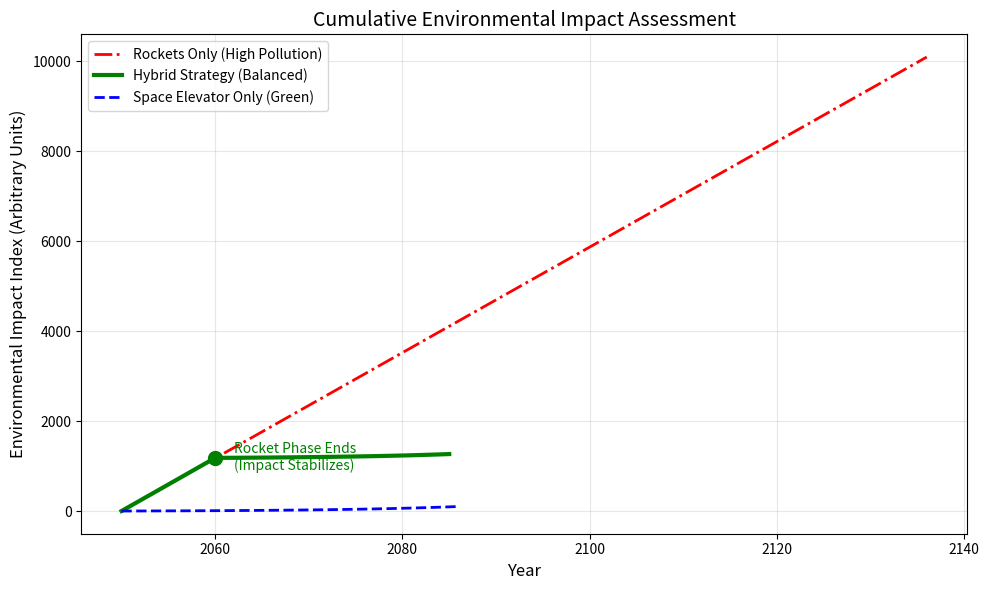

Source code (Python):
import numpy as np
import matplotlib.pyplot as plt

# ==========================================
# 1. 参数设定
# ==========================================
TARGET_MASS = 100 * 10**6  
START_YEAR = 2050

# 排放系数 (假设值，相对大小是关键)
# 火箭: 黑碳 + 臭氧损耗 + 噪音 + CO2 (设为 100)
FACTOR_ROCKET = 100.0 
# 电梯: 主要是电力来源的碳足迹 (设为 1，假设使用核能/太阳能)
FACTOR_SE = 1.0       

# 基础运力参数 (沿用之前的)
SE_BASE_CAPACITY = 3 * 179000
SE_GROWTH_RATE = 0.08
ROCKET_ANNUAL_CAPACITY = 10 * 15 * (365/7) * 150

def calculate_impact(strategy):
    cumulative_mass = 0
    cumulative_impact = [0]
    years = [START_YEAR]
    t = 0
    
    current_impact_score = 0
    
    while cumulative_mass < TARGET_MASS and t < 150:
        # 1. 计算运量
        mass_se = 0
        mass_rocket = 0
        
        # 电梯运力
        if strategy != 'Rocket_Only':
            mass_se = SE_BASE_CAPACITY * ((1 + SE_GROWTH_RATE) ** t)
        
        # 火箭运力
        if strategy == 'Rocket_Only':
            mass_rocket = ROCKET_ANNUAL_CAPACITY
        elif strategy == 'Hybrid':
            if t < 10: # 混合策略前10年用火箭
                mass_rocket = ROCKET_ANNUAL_CAPACITY
        
        # 2. 计算环境影响
        # Impact = Mass * Factor
        annual_impact = (mass_rocket * FACTOR_ROCKET) + (mass_se * FACTOR_SE)
        current_impact_score += annual_impact
        
        # 更新状态
        cumulative_mass += mass_se + mass_rocket
        cumulative_impact.append(current_impact_score / 10**6) # 缩放数值
        t += 1
        years.append(START_YEAR + t)
        
    return years, cumulative_impact

# ==========================================
# 2. 运行计算
# ==========================================
res_rocket = calculate_impact('Rocket_Only')
res_se = calculate_impact('SE_Only') # 这里的 SE_Only 指含增长的
res_hybrid = calculate_impact('Hybrid')

# ==========================================
# 3. 绘图
# ==========================================
plt.figure(figsize=(10, 6))

plt.plot(res_rocket[0], res_rocket[1], label='Rockets Only (High Pollution)', color='red', linestyle='-.', linewidth=2)
plt.plot(res_hybrid[0], res_hybrid[1], label='Hybrid Strategy (Balanced)', color='green', linewidth=3)
plt.plot(res_se[0], res_se[1], label='Space Elevator Only (Green)', color='blue', linestyle='--', linewidth=2)

plt.title('Cumulative Environmental Impact Assessment', fontsize=14)
plt.xlabel('Year', fontsize=12)
plt.ylabel('Environmental Impact Index (Arbitrary Units)', fontsize=12)
plt.grid(True, alpha=0.3)
plt.legend()

# 标注混合策略的转折点
turn_point_idx = 10
plt.scatter([res_hybrid[0][turn_point_idx]], [res_hybrid[1][turn_point_idx]], color='green', s=100, zorder=5)
plt.text(res_hybrid[0][turn_point_idx]+2, res_hybrid[1][turn_point_idx], 
         'Rocket Phase Ends\n(Impact Stabilizes)', fontsize=10, color='green', va='center')

plt.tight_layout()
plt.savefig('Task4_Environment.png')
plt.show()
